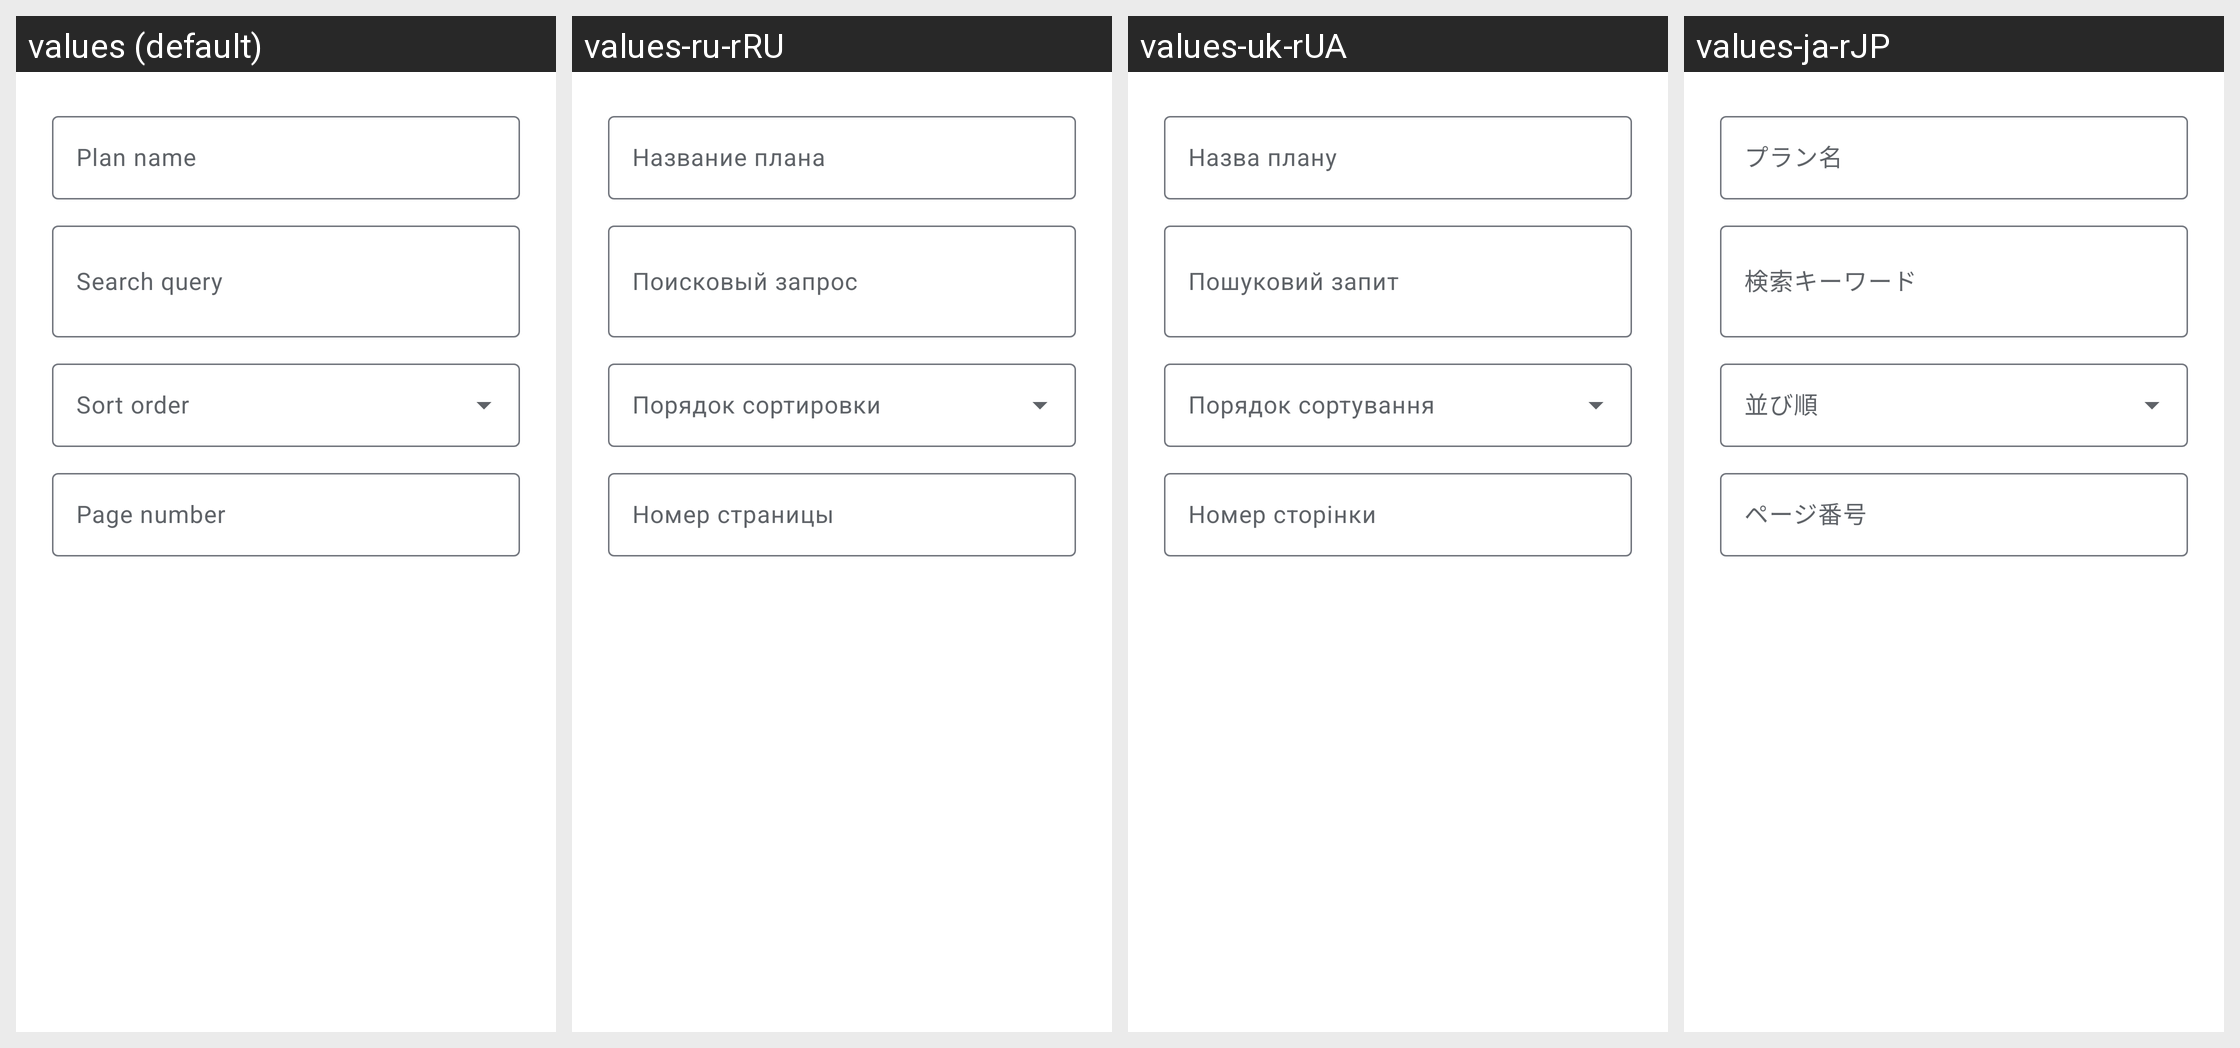

For this localized Android screen grid, give each drawn string resource with its value in every locale shown.
Android screen res/layout/search_plan_editor.xml rendered under 4 locales, left to right: values (default), values-ru-rRU, values-uk-rUA, values-ja-rJP. Device: Nexus 5 (rendered at 1080×1920; each locale shown at half size, 540×960, under a caption strip naming it); theme AppTheme.Material3.
Other locales in the repository, not shown: values-ar-rSA, values-de-rDE, values-es-rES, values-fr-rFR, values-it-rIT, values-pt-rBR, values-tr-rTR, values-zh-rCN, values-zh-rTW.
Strings drawn on this screen, with the default value and each locale's value (text and hints the layout hard-codes, and strings that could not be matched under every locale, appear in the picture but are not listed):

search_plan_query
  values: Search query
  values-ru-rRU: Поисковый запрос
  values-uk-rUA: Пошуковий запит
  values-ja-rJP: 検索キーワード

search_plan_sort
  values: Sort order
  values-ru-rRU: Порядок сортировки
  values-uk-rUA: Порядок сортування
  values-ja-rJP: 並び順

search_plan_page
  values: Page number
  values-ru-rRU: Номер страницы
  values-uk-rUA: Номер сторінки
  values-ja-rJP: ページ番号

search_plan_name
  values: Plan name
  values-ru-rRU: Название плана
  values-uk-rUA: Назва плану
  values-ja-rJP: プラン名
